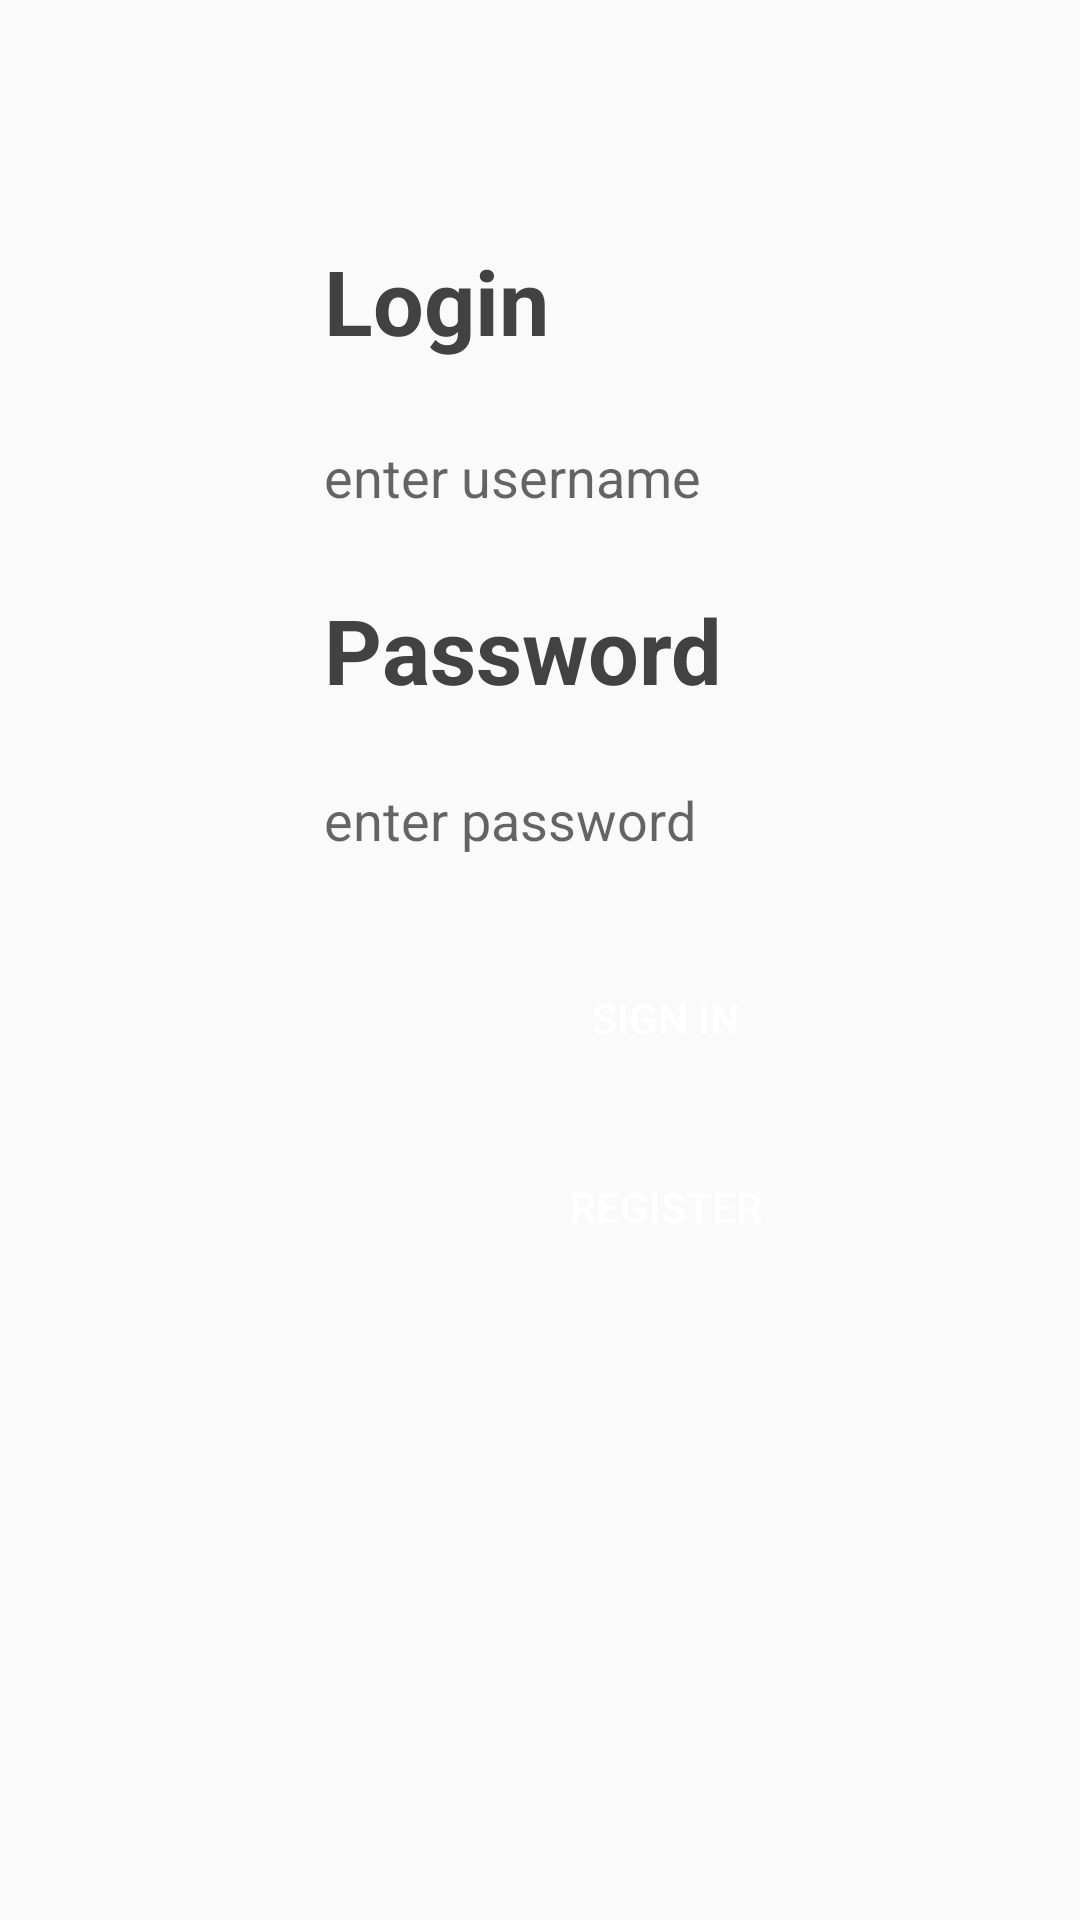

This screen was rendered from an Android layout file. Write that file and the resources it references.
<!-- AndroidManifest.xml: application theme AppTheme -->
<!-- res/layout/fragment_login.xml -->
<?xml version="1.0" encoding="utf-8"?>
<FrameLayout xmlns:android="http://schemas.android.com/apk/res/android"
    xmlns:tools="http://schemas.android.com/tools"
    android:layout_width="match_parent"
    android:layout_height="match_parent"
    xmlns:app="http://schemas.android.com/apk/res-auto"
    tools:context=".fragments.LoginFragment">


    <android.support.constraint.ConstraintLayout
        android:layout_width="match_parent"
        android:layout_height="wrap_content">

        <TextView
            android:id="@+id/loginTextView"
            android:layout_width="wrap_content"
            android:layout_height="wrap_content"
            android:layout_marginStart="108dp"
            android:layout_marginLeft="108dp"
            android:layout_marginTop="80dp"
            android:text="Login"
            android:textSize="30dp"
            style="@style/TextViewParamName"
            app:layout_constraintStart_toStartOf="parent"
            app:layout_constraintTop_toTopOf="parent" />

        <EditText
            android:id="@+id/loginEditText"
            android:layout_width="219dp"
            android:layout_height="57dp"
            android:layout_marginTop="8dp"
            android:layout_marginBottom="8dp"
            android:hint="enter username"
            android:inputType="textPersonName"
            android:background="@drawable/rounded_edittext"
            app:layout_constraintBottom_toBottomOf="parent"
            app:layout_constraintStart_toStartOf="@+id/loginTextView"
            app:layout_constraintTop_toBottomOf="@+id/loginTextView"
            app:layout_constraintVertical_bias="0.008" />

        <TextView
            android:id="@+id/passwordTextView"
            android:layout_width="wrap_content"
            android:layout_height="wrap_content"
            android:layout_marginStart="108dp"
            android:layout_marginLeft="108dp"
            android:layout_marginTop="9dp"
            android:text="Password"
            android:textSize="30dp"
            style="@style/TextViewParamName"
            app:layout_constraintStart_toStartOf="parent"
            app:layout_constraintTop_toBottomOf="@+id/loginEditText" />

        <EditText
            android:id="@+id/passwordEditText"
            android:layout_width="219dp"
            android:layout_height="57dp"
            android:layout_marginTop="8dp"
            android:layout_marginBottom="8dp"
            android:hint="enter password"
            android:inputType="textPassword"
            android:background="@drawable/rounded_edittext"
            app:layout_constraintStart_toStartOf="@+id/passwordTextView"
            app:layout_constraintTop_toBottomOf="@+id/passwordTextView"
            app:layout_constraintVertical_bias="0.045" />

        <Button
            android:id="@+id/signButton"
            android:layout_width="228dp"
            android:layout_height="51dp"
            android:layout_marginTop="12dp"
            android:text="Sign in"
            android:background="@drawable/buttonshape"
            android:textColor="@color/colorWhite"
            app:layout_constraintStart_toStartOf="@+id/passwordEditText"
            app:layout_constraintTop_toBottomOf="@id/passwordEditText"
            android:onClick="performLogin"/>

        <Button
            android:id="@+id/registerButton"
            android:layout_width="228dp"
            android:layout_height="51dp"
            android:layout_marginTop="12dp"
            android:text="Register"
            android:background="@drawable/buttonshape"
            android:textColor="@color/colorWhite"
            app:layout_constraintStart_toStartOf="@+id/signButton"
            app:layout_constraintTop_toBottomOf="@id/signButton"
            android:onClick="openRegister"/>


    </android.support.constraint.ConstraintLayout>

</FrameLayout>
<!-- resources referenced by this layout -->
<resources>
  <color name="colorWhite">#ffffff</color>
  <style name="TextViewParamName">
          <item name="android:layout_width">wrap_content</item>
          <item name="android:layout_height">wrap_content</item>
          <item name="android:textSize">18sp</item>
          <item name="android:layout_marginTop">5dp</item>
          <item name="android:textColor">@color/colorDarkGrey</item>
          <item name="android:typeface">sans</item>
          <item name="android:textStyle">bold</item>
      </style>
  <style name="AppTheme" parent="Theme.AppCompat.Light.DarkActionBar">
          
          <item name="colorPrimary">@color/colorPrimary</item>
          <item name="colorPrimaryDark">@color/colorPrimaryDark</item>
          <item name="colorAccent">@color/colorAccent</item>
      </style>
  <color name="colorDarkGrey">#424242</color>
  <color name="colorPrimary">#084B8A</color>
  <color name="colorPrimaryDark">#0A122A</color>
  <color name="colorAccent">#1ab33a</color>
</resources>
